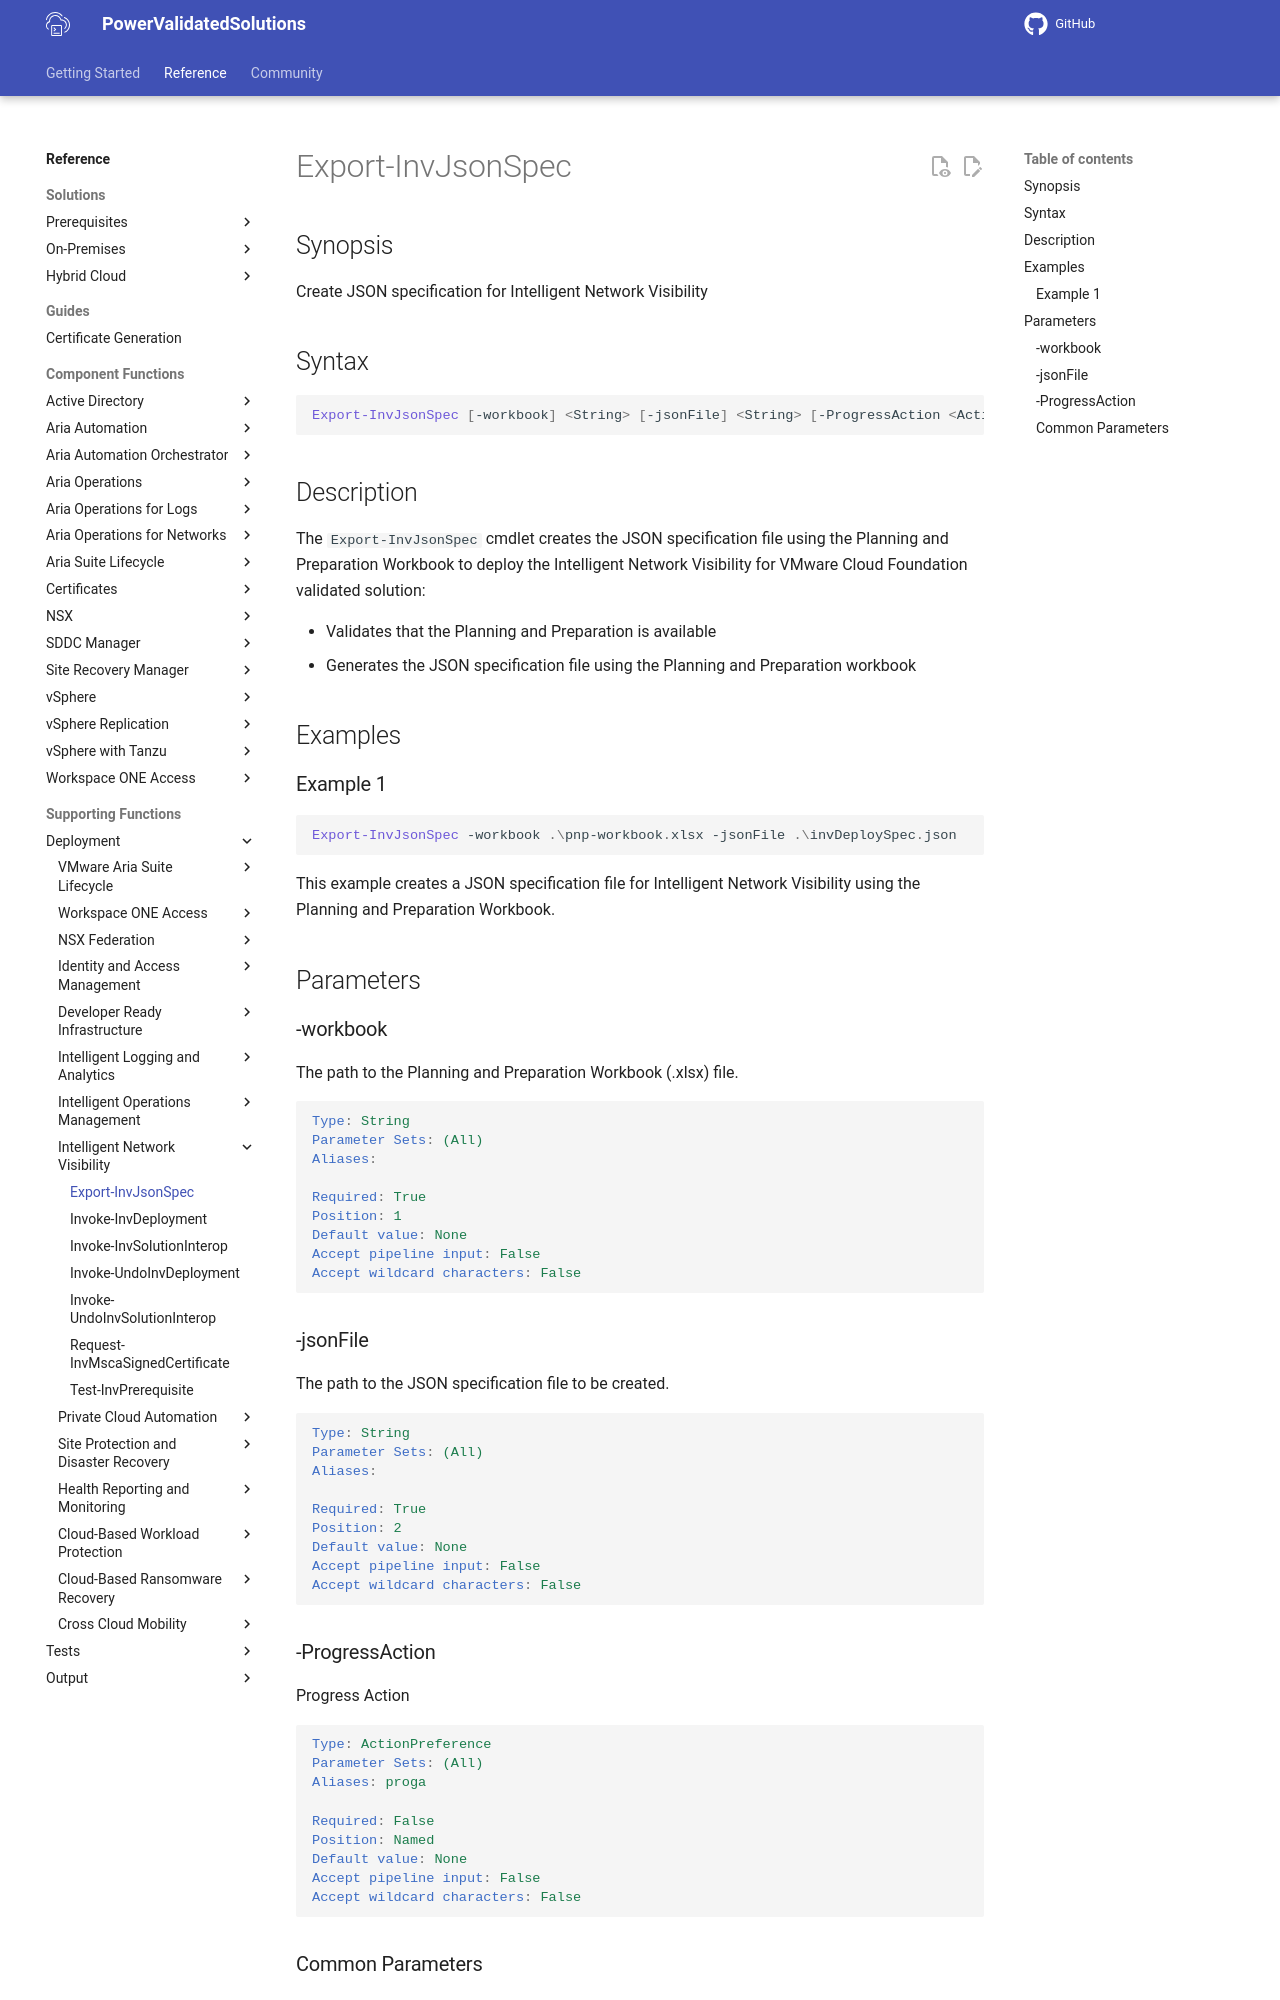

repository: vmware/power-validated-solutions-for-cloud-foundation · page: documentation/functions/solutions/inv/Export-InvJsonSpec/index.html · generator: mkdocs

# Export-InvJsonSpec

## Synopsis

Create JSON specification for Intelligent Network Visibility

## Syntax

```powershell
Export-InvJsonSpec [-workbook] <String> [-jsonFile] <String> [-ProgressAction <ActionPreference>] [<CommonParameters>]
```

## Description

The `Export-InvJsonSpec` cmdlet creates the JSON specification file using the Planning and Preparation Workbook to deploy the Intelligent Network Visibility for VMware Cloud Foundation validated solution:

- Validates that the Planning and Preparation is available
- Generates the JSON specification file using the Planning and Preparation workbook

## Examples

### Example 1

```powershell
Export-InvJsonSpec -workbook .\pnp-workbook.xlsx -jsonFile .\invDeploySpec.json
```

This example creates a JSON specification file for Intelligent Network Visibility using the Planning and Preparation Workbook.

## Parameters

### -workbook

The path to the Planning and Preparation Workbook (.xlsx) file.

```yaml
Type: String
Parameter Sets: (All)
Aliases:

Required: True
Position: 1
Default value: None
Accept pipeline input: False
Accept wildcard characters: False
```

### -jsonFile

The path to the JSON specification file to be created.

```yaml
Type: String
Parameter Sets: (All)
Aliases:

Required: True
Position: 2
Default value: None
Accept pipeline input: False
Accept wildcard characters: False
```

### -ProgressAction

Progress Action

```yaml
Type: ActionPreference
Parameter Sets: (All)
Aliases: proga

Required: False
Position: Named
Default value: None
Accept pipeline input: False
Accept wildcard characters: False
```
